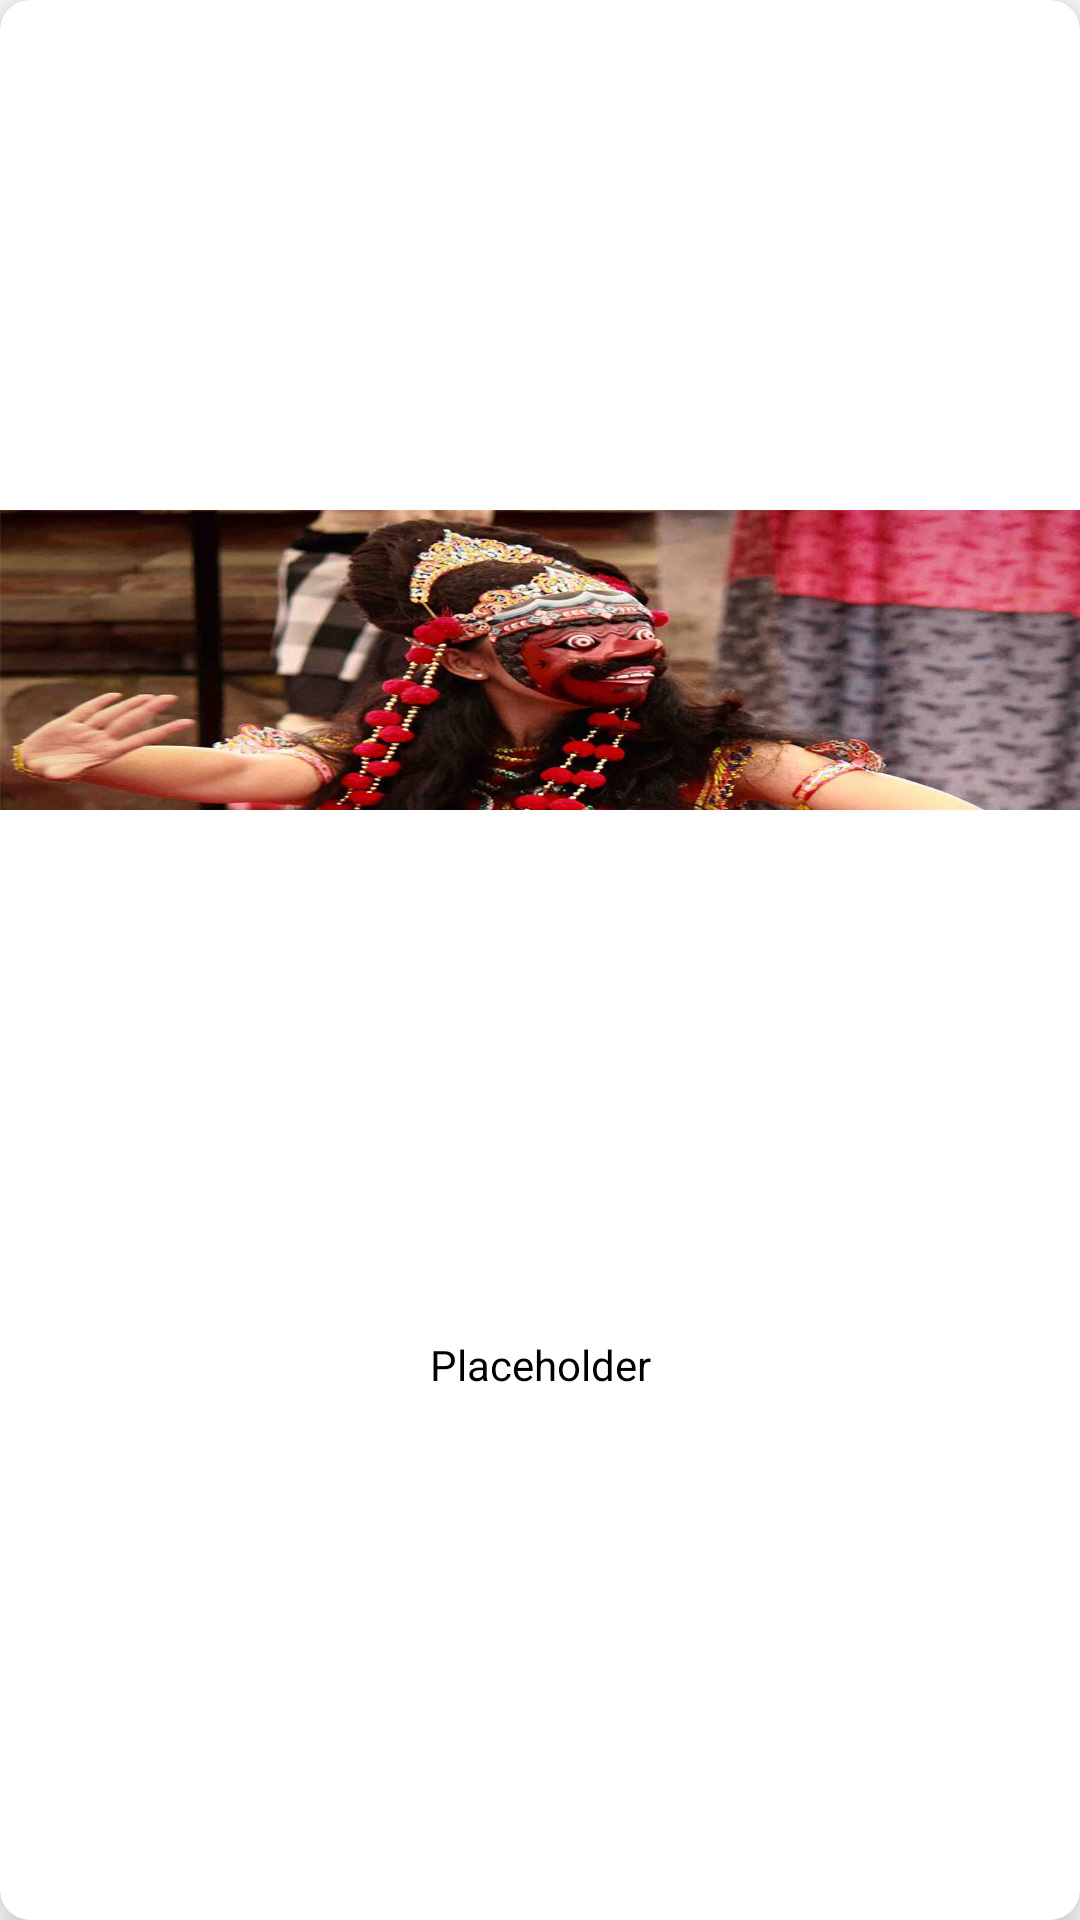

Reconstruct the res/layout file that produces this screen, plus the resources it refers to.
<!-- AndroidManifest.xml: application theme Theme.Travellin -->
<!-- res/layout/list_category.xml -->
<?xml version="1.0" encoding="utf-8"?>
<androidx.cardview.widget.CardView
    xmlns:android="http://schemas.android.com/apk/res/android"
    android:layout_width="120dp"
    android:layout_height="120dp"
    xmlns:app="http://schemas.android.com/apk/res-auto"
    app:cardCornerRadius="10dp"
    android:layout_margin="10dp"
    app:cardElevation="10dp">

    <androidx.constraintlayout.widget.ConstraintLayout
        android:layout_width="match_parent"
        android:layout_height="match_parent">
        <ImageView
            android:id="@+id/CategoryImage"
            android:layout_width="match_parent"
            android:layout_height="100dp"
            android:scaleType="fitXY"
            android:src="@drawable/jawabarat"
            app:layout_constraintEnd_toEndOf="parent"
            app:layout_constraintStart_toStartOf="parent"
            app:layout_constraintTop_toTopOf="parent"
            app:layout_constraintBottom_toTopOf="@id/CategoryName"/>

        <TextView
            android:id="@+id/CategoryName"
            android:layout_width="match_parent"
            android:layout_height="30dp"
            android:text="@string/Placeholder"
            android:gravity="center"
            android:textColor="@color/black"
            app:layout_constraintBottom_toBottomOf="parent"
            app:layout_constraintEnd_toEndOf="parent"
            app:layout_constraintStart_toStartOf="parent"
            app:layout_constraintTop_toBottomOf="@+id/CategoryImage" />
    </androidx.constraintlayout.widget.ConstraintLayout>


</androidx.cardview.widget.CardView>
<!-- resources referenced by this layout -->
<resources>
  <!-- drawable jawabarat: jpg bitmap (drawable, 63811 bytes) -->
  <string name="Placeholder">Placeholder</string>
  <style name="Theme.Travellin" parent="Theme.MaterialComponents.DayNight.DarkActionBar">
          
          <item name="colorPrimary">@color/purple_500</item>
          <item name="colorPrimaryVariant">@color/purple_700</item>
          <item name="colorOnPrimary">@color/white</item>
          
          <item name="colorSecondary">@color/teal_200</item>
          <item name="colorSecondaryVariant">@color/teal_700</item>
          <item name="colorOnSecondary">@color/black</item>
          
          <item name="android:statusBarColor" tools:targetApi="l">?attr/colorPrimaryVariant</item>
          
      </style>
  <!-- not gathered from this repository: default colours our renderer supplied (Android Studio template values) -->
  <color name="purple_500">#FF6200EE</color>
  <color name="purple_700">#FF3700B3</color>
  <color name="teal_200">#FF03DAC5</color>
  <color name="teal_700">#FF018786</color>
  <color name="black">#FF000000</color>
  <color name="white">#FFFFFFFF</color>
</resources>
